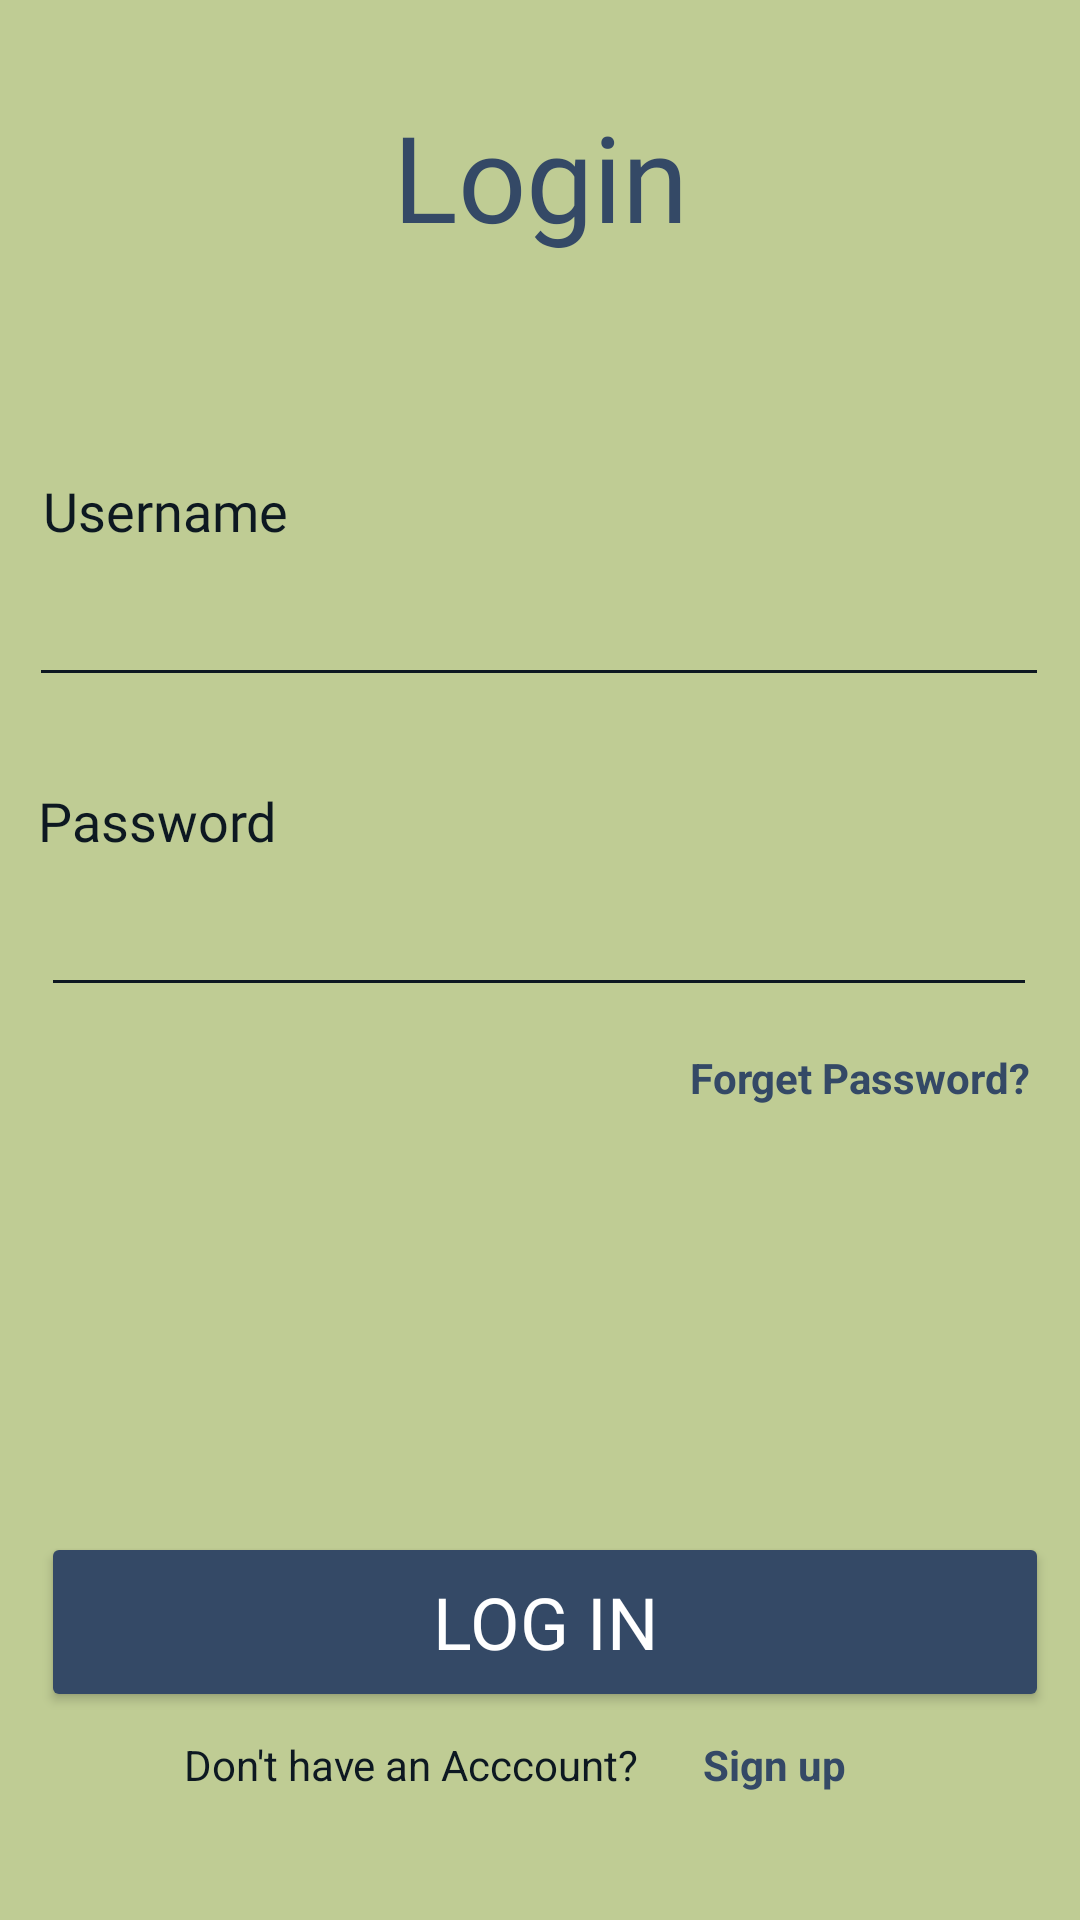

Produce the Android XML layout that renders to this screen, including the resource entries it uses.
<!-- AndroidManifest.xml: application theme Theme.CanvasHub -->
<!-- res/layout/login.xml -->
<?xml version="1.0" encoding="utf-8"?>
<androidx.constraintlayout.widget.ConstraintLayout xmlns:android="http://schemas.android.com/apk/res/android"
    xmlns:app="http://schemas.android.com/apk/res-auto"
    xmlns:tools="http://schemas.android.com/tools"
    android:layout_width="match_parent"
    android:layout_height="match_parent"
    android:background="#BFCC94"
    tools:context=".login">

    <TextView
        android:id="@+id/textView3"
        android:layout_width="wrap_content"
        android:layout_height="wrap_content"
        android:layout_marginStart="156dp"
        android:layout_marginTop="32dp"
        android:layout_marginEnd="156dp"
        android:fontFamily="@font/maven_pro"
        android:text="Login"
        android:textColor="#344966"
        android:textColorLink="#344966"
        android:textSize="40sp"
        app:layout_constraintEnd_toEndOf="parent"
        app:layout_constraintStart_toStartOf="parent"
        app:layout_constraintTop_toTopOf="parent" />

    <TextView
        android:id="@+id/textView4"
        android:layout_width="wrap_content"
        android:layout_height="wrap_content"
        android:layout_marginStart="39dp"
        android:layout_marginTop="158dp"
        android:layout_marginEnd="289dp"
        android:fontFamily="@font/maven_pro"
        android:text="Username"
        android:textColor="@color/black"
        android:textColorLink="@color/black"
        android:textSize="18sp"
        app:layout_constraintEnd_toEndOf="parent"
        app:layout_constraintStart_toStartOf="parent"
        app:layout_constraintTop_toTopOf="parent" />

    <EditText
        android:id="@+id/input_username"
        android:layout_width="340dp"
        android:layout_height="50dp"
        android:layout_marginStart="35dp"
        android:layout_marginEnd="36dp"
        android:ems="10"
        android:inputType="text"
        android:textColor="@color/black"
        android:textColorLink="@color/black"
        app:backgroundTint="@color/black"
        app:layout_constraintEnd_toEndOf="parent"
        app:layout_constraintStart_toStartOf="parent"
        app:layout_constraintTop_toBottomOf="@+id/textView4"
        tools:ignore="SpeakableTextPresentCheck" />

    <TextView
        android:id="@+id/textView5"
        android:layout_width="wrap_content"
        android:layout_height="wrap_content"
        android:layout_marginStart="39dp"
        android:layout_marginTop="29dp"
        android:layout_marginEnd="294dp"
        android:fontFamily="@font/maven_pro"
        android:text="Password"
        android:textColor="@color/black"
        android:textColorLink="@color/black"
        android:textSize="18sp"
        app:layout_constraintEnd_toEndOf="parent"
        app:layout_constraintStart_toStartOf="parent"
        app:layout_constraintTop_toBottomOf="@+id/input_username" />

    <EditText
        android:id="@+id/input_password"
        android:layout_width="332dp"
        android:layout_height="50dp"
        android:layout_marginStart="39dp"
        android:layout_marginEnd="40dp"
        android:ems="10"
        android:inputType="textPassword"
        android:textColor="@color/black"
        android:textColorLink="@color/black"
        app:backgroundTint="@color/black"
        app:layout_constraintEnd_toEndOf="parent"
        app:layout_constraintStart_toStartOf="parent"
        app:layout_constraintTop_toBottomOf="@+id/textView5"
        tools:ignore="SpeakableTextPresentCheck" />

    <Button
        android:id="@+id/createaccount"
        android:layout_width="336dp"
        android:layout_height="60dp"
        android:layout_marginStart="39dp"
        android:layout_marginTop="142dp"
        android:layout_marginEnd="36dp"
        android:backgroundTint="@color/indigodye"
        android:fontFamily="@font/maven_pro"
        android:text="Log in"
        android:textColor="@color/white"
        android:textColorLink="@color/white"
        android:textSize="24sp"
        app:layout_constraintEnd_toEndOf="parent"
        app:layout_constraintStart_toStartOf="parent"
        app:layout_constraintTop_toBottomOf="@+id/txtview_forgot" />

    <TextView
        android:id="@+id/txtview_forgot"
        android:layout_width="wrap_content"
        android:layout_height="wrap_content"
        android:layout_marginStart="255dp"
        android:layout_marginTop="14dp"
        android:layout_marginEnd="42dp"
        android:text="Forget Password?"
        android:textColor="#344966"
        android:textColorLink="#344966"
        android:textStyle="bold"
        app:layout_constraintEnd_toEndOf="parent"
        app:layout_constraintStart_toStartOf="parent"
        app:layout_constraintTop_toBottomOf="@+id/input_password" />

    <TextView
        android:id="@+id/textView7"
        android:layout_width="155dp"
        android:layout_height="20dp"
        android:layout_marginStart="91dp"
        android:layout_marginTop="8dp"
        android:layout_marginEnd="9dp"
        android:text="Don't have an Acccount?"
        android:textColor="@color/black"
        android:textColorLink="@color/black"
        app:layout_constraintEnd_toStartOf="@+id/loginback"
        app:layout_constraintStart_toStartOf="parent"
        app:layout_constraintTop_toBottomOf="@+id/createaccount" />

    <TextView
        android:id="@+id/loginback"
        android:layout_width="wrap_content"
        android:layout_height="wrap_content"
        android:layout_marginStart="9dp"
        android:layout_marginTop="8dp"
        android:layout_marginEnd="108dp"
        android:text="Sign up"
        android:textColor="#344966"
        android:textColorLink="#344966"
        android:textStyle="bold"
        app:layout_constraintEnd_toEndOf="parent"
        app:layout_constraintStart_toEndOf="@+id/textView7"
        app:layout_constraintTop_toBottomOf="@+id/createaccount" />

    <ProgressBar
        android:id="@+id/loginProgressBar"
        android:layout_width="wrap_content"
        android:layout_height="wrap_content"
        android:layout_marginTop="268dp"
        android:progressDrawable="@drawable/progress_bar_custom"
        android:progressTint="@color/black"
        android:progressTintMode="src_over"
        android:visibility="gone"
        app:layout_constraintEnd_toEndOf="parent"
        app:layout_constraintHorizontal_bias="0.498"
        app:layout_constraintStart_toStartOf="parent"
        app:layout_constraintTop_toTopOf="parent" />
</androidx.constraintlayout.widget.ConstraintLayout>
<!-- resources referenced by this layout -->
<resources>
  <color name="black">#0D1821</color>
  <color name="indigodye">#344966</color>
  <color name="white">#FFFFFFFF</color>
  <!-- drawable progress_bar_custom (drawable) -->
  <?xml version="1.0" encoding="utf-8"?>
  <layer-list xmlns:android="http://schemas.android.com/apk/res/android">
      <item android:id="@android:id/background">
          <shape>
              <solid android:color="@color/black" />
          </shape>
      </item>
      <item android:id="@android:id/progress">
          <clip>
              <shape>
                  <solid android:color="@color/black" />
              </shape>
          </clip>
      </item>
  
  </layer-list>
  <style name="Theme.CanvasHub" parent="Base.Theme.CanvasHub"> <item name="colorAccent">@color/black</item> </style>
  <style name="Base.Theme.CanvasHub" parent="Theme.Material3.DayNight.NoActionBar">
          
          <item name="colorAccent">@color/black</item>
          <item name="android:textColor">@color/my_text_color</item>
      </style>
  <color name="my_text_color">#000000</color>
</resources>
